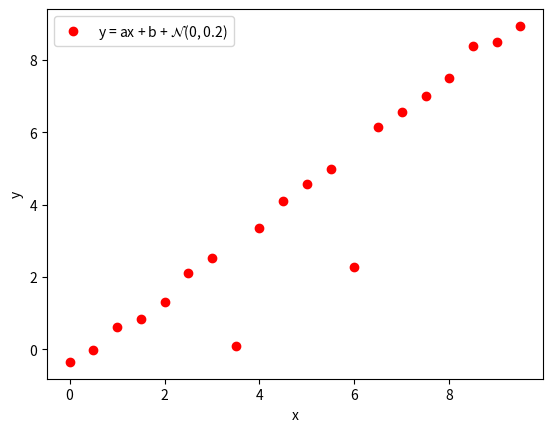

Here is the Python script that generated this plot:
import numpy as np
import matplotlib.pyplot as plt
import random

N = 20
N_OUTLIER = 2
DISTANCE_BIAS = 3

a = 1.0
b = -0.5
SIGMA = 0.2

MAX_X = 5.0
MIN_X = -5.0

def linear_model(x):
	n = np.random.normal(loc=0, scale=SIGMA)
	return a*x + b + n

def get_sampling(n, n_outlier, distance_bias=DISTANCE_BIAS, max_x=MAX_X, min_x=MIN_X):
    step_x = (max_x - min_x) / n
    x_samples = np.array([i*step_x for i in range(n)])
    y_samples = np.array(list(map(lambda x: linear_model(x), x_samples)))

    index_outliers = np.random.randint(low=1, high=n, size=n_outlier)
    for index_outlier in index_outliers:
        y_samples[index_outlier] += random.choice([distance_bias, -distance_bias])
    return {'x': x_samples.reshape(-1,1), 'y': y_samples.reshape(-1,1)}

def get_model_by_slq(A, d):
	inverse_A = np.linalg.inv(np.matmul(A.T, A))
	return np.matmul(inverse_A.T, np.matmul(A.T, d))

if __name__ == "__main__":
	samples = get_sampling(N, N_OUTLIER)
	array_ones = np.ones(N, dtype=float).reshape(-1,1)
	A = np.concatenate((samples['x'], array_ones), axis=1)
	d = samples['y']

	print("Standard least squares method")
	m_slq = get_model_by_slq(A, d)
	print("Parameter a = {}, b = {}".format(m_slq[0, 0], m_slq[1, 0]))

    # visual
	plt.plot(samples['x'], samples['y'], 'ro', label="y = ax + b + $\mathcal{N}$(0, 0.2)")
	plt.ylabel("y")
	plt.xlabel("x")
	plt.legend()
	plt.savefig("dist3.png")